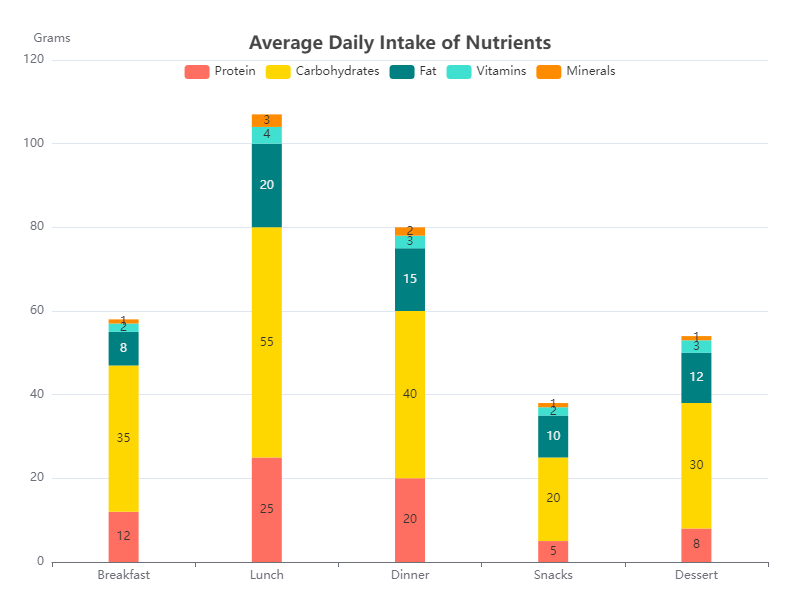

Values plotted in this chart, from the file beside it:
Nutrient, Protein, Carbohydrates, Fat, Vitamins, Minerals
Breakfast, 12, 35, 8, 2, 1
Lunch, 25, 55, 20, 4, 3
Dinner, 20, 40, 15, 3, 2
Snacks, 5, 20, 10, 2, 1
Dessert, 8, 30, 12, 3, 1
